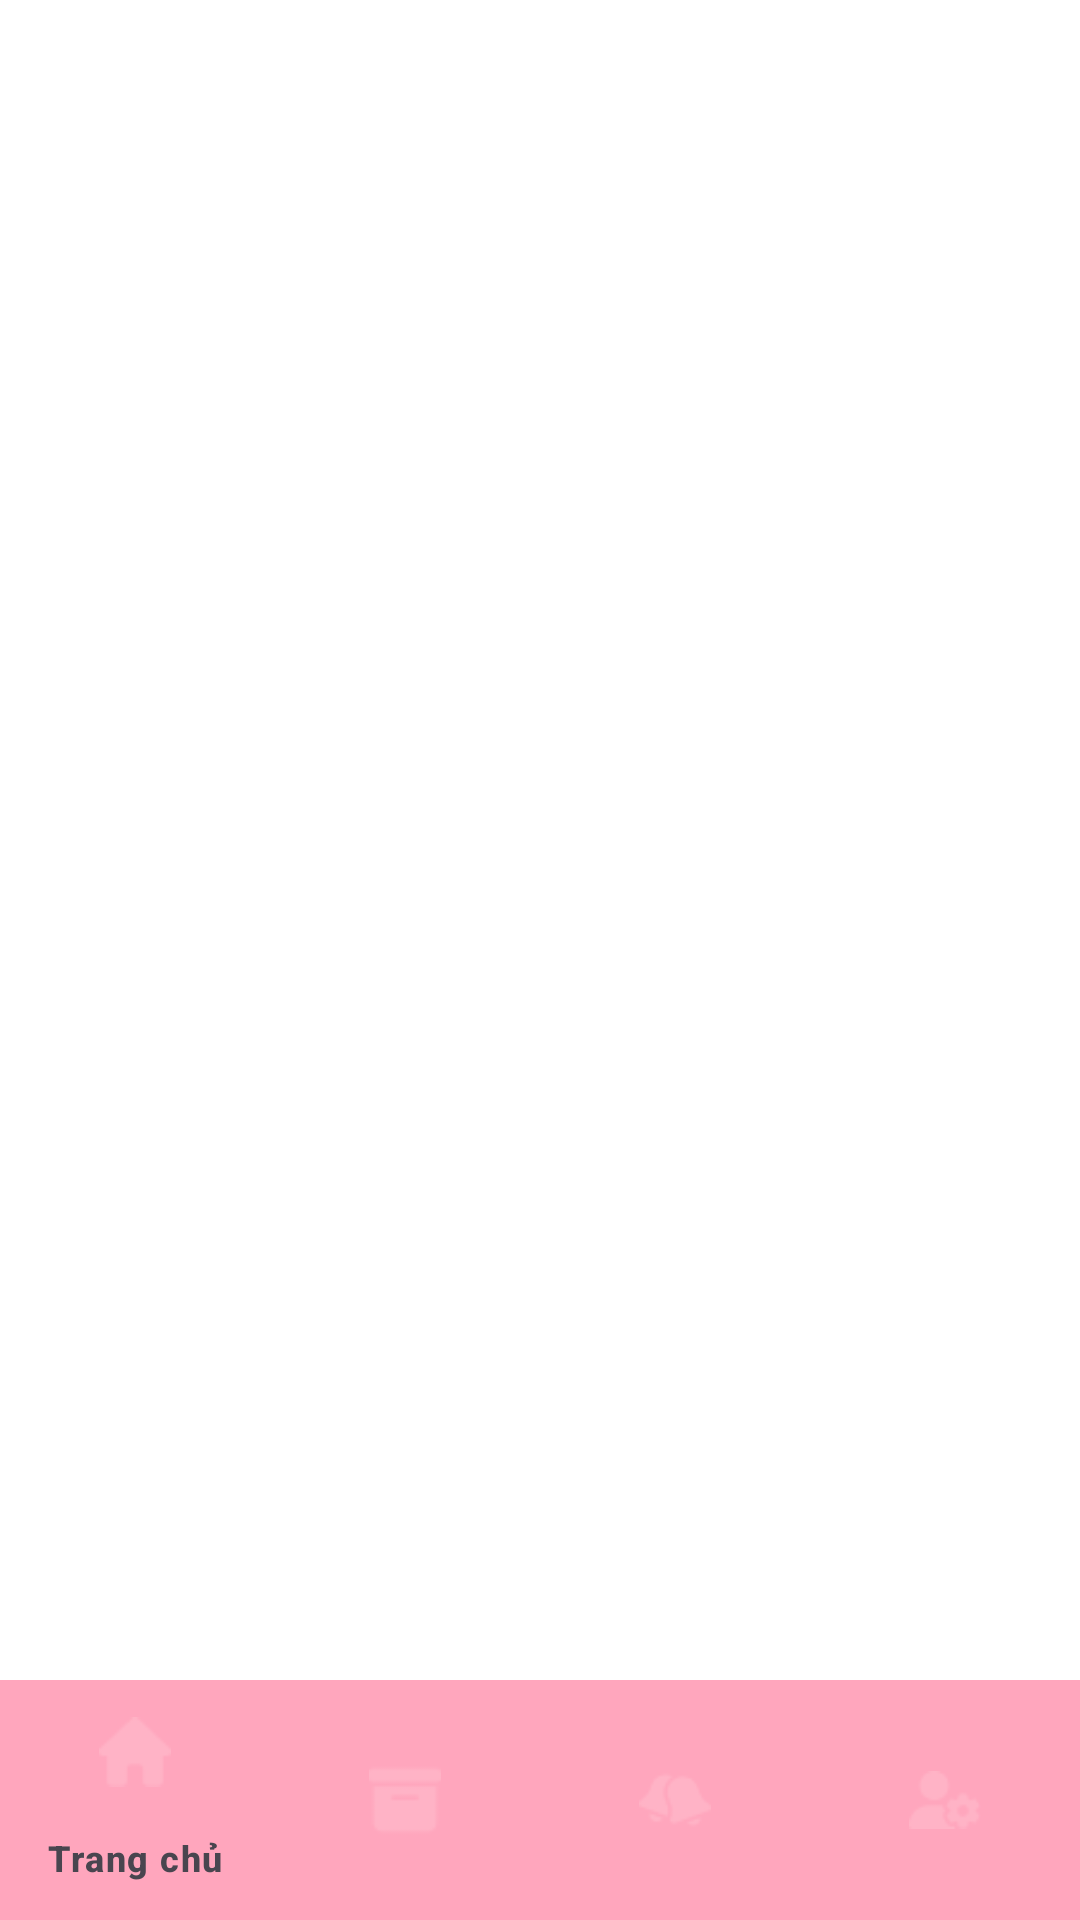

The Android layout XML behind this screen, and the referenced resources:
<!-- AndroidManifest.xml: application theme Theme._2Hcomic -->
<!-- res/layout/activity_main.xml -->
<?xml version="1.0" encoding="utf-8"?>
<LinearLayout xmlns:android="http://schemas.android.com/apk/res/android"
    xmlns:app="http://schemas.android.com/apk/res-auto"
    xmlns:tools="http://schemas.android.com/tools"
    android:id="@+id/main"
    android:layout_width="match_parent"
    android:layout_height="match_parent"
    android:orientation="vertical"
    tools:context=".activities.main.MainActivity">

    <FrameLayout
        android:layout_width="match_parent"
        android:layout_height="match_parent"
        android:id="@+id/frame_main"
        android:layout_weight="1"
        android:background="@color/white"
        />

    <com.google.android.material.bottomnavigation.BottomNavigationView
        android:id="@+id/nav_main"
        android:layout_width="match_parent"
        android:layout_height="wrap_content"
        app:itemBackground="@color/pink"
        app:itemIconTint="@color/cus_item_botnav"
        app:itemTextColor="@color/cus_item_botnav"
        app:menu="@menu/menu_bot_nav" />
</LinearLayout>
<!-- resources referenced by this layout -->
<resources>
  <color name="pink">#FFA6BD</color>
  <color name="white">#FFFFFFFF</color>
  <style name="Theme._2Hcomic" parent="Base.Theme._2Hcomic" />
  <style name="Base.Theme._2Hcomic" parent="Theme.Material3.DayNight.NoActionBar">
          
          
      </style>
</resources>
